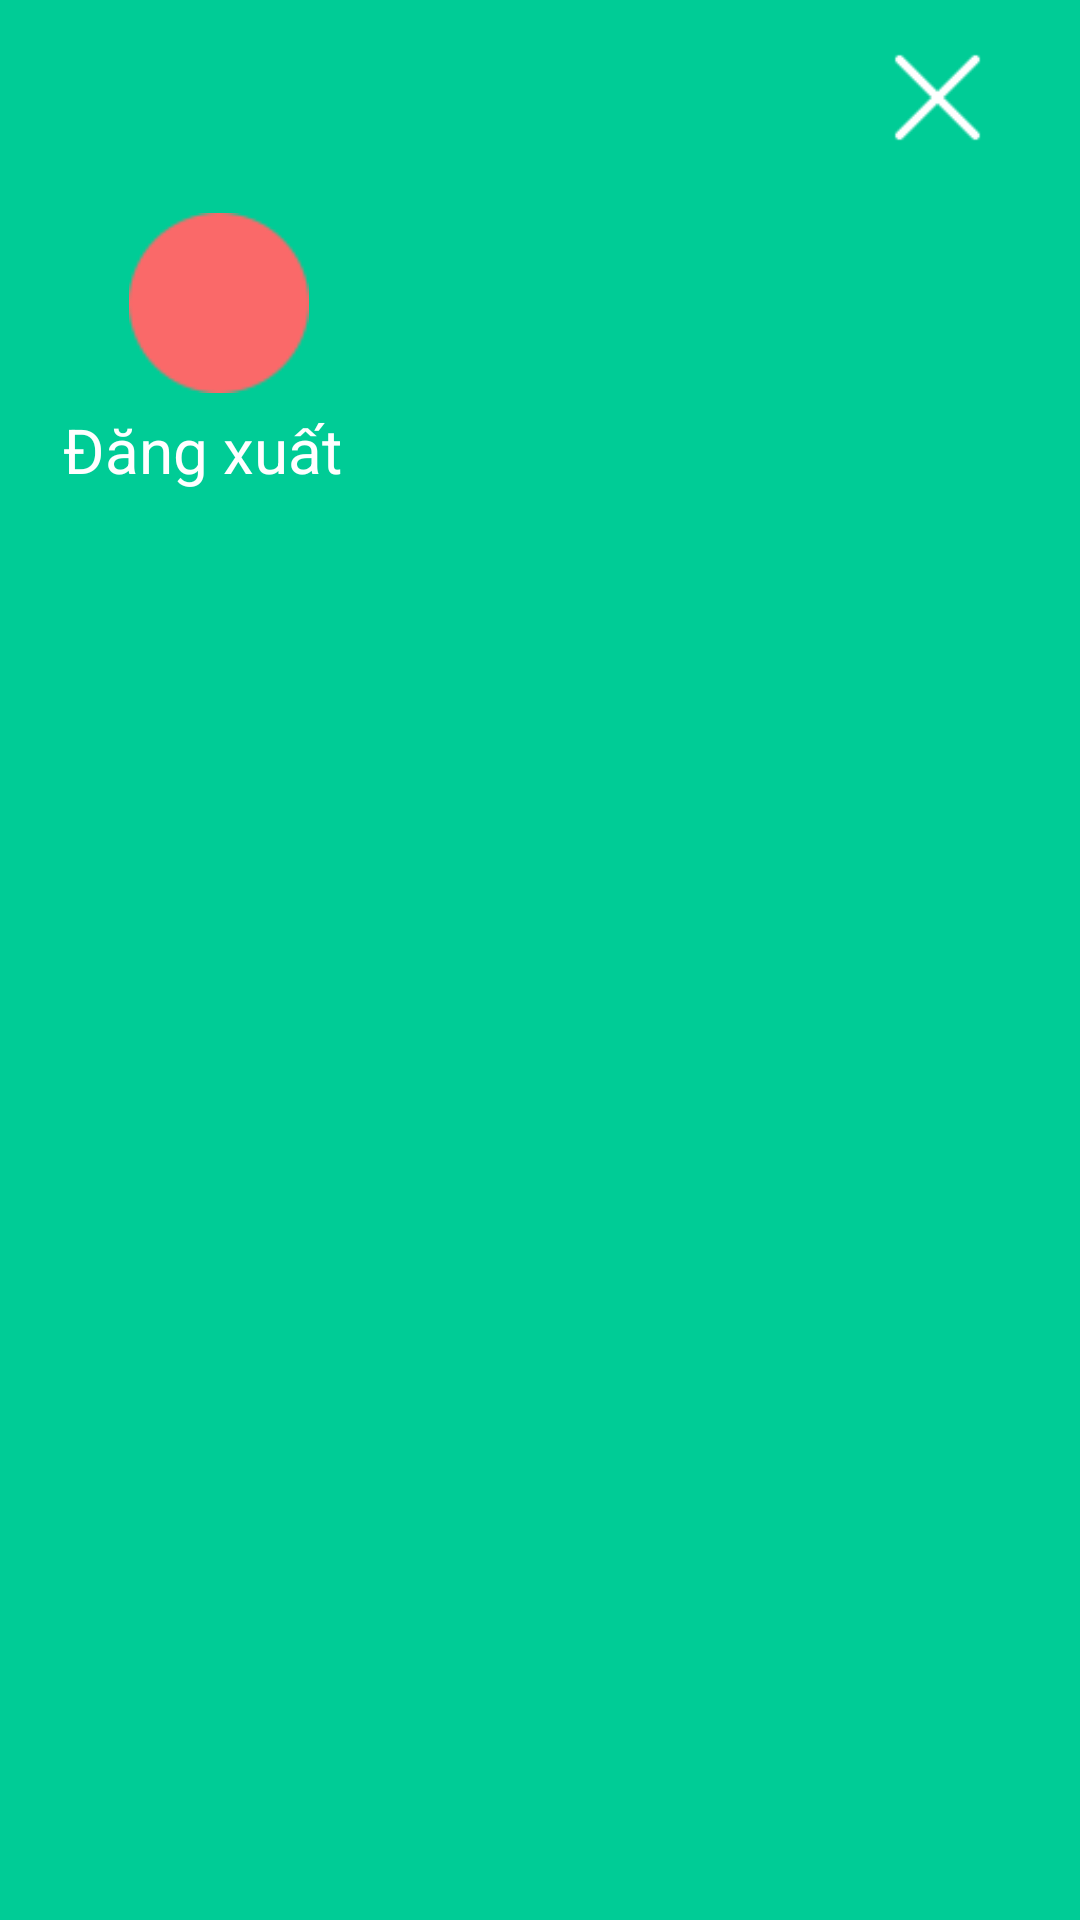

Here is an Android app screen rendered from its layout file. Give the layout XML and the strings, colors and styles it references.
<!-- AndroidManifest.xml: application theme Theme.MobileProject -->
<!-- res/layout/drawer_navigation.xml -->
<?xml version="1.0" encoding="utf-8"?>
<LinearLayout xmlns:android="http://schemas.android.com/apk/res/android"
    android:layout_width="match_parent"
    android:layout_height="match_parent"
    style="@style/SCREEN"
    xmlns:app="http://schemas.android.com/apk/res-auto"
    android:orientation="vertical"
    android:background="@color/green">



    <RelativeLayout
        android:layout_width="match_parent"
        android:layout_height="wrap_content">

        <LinearLayout
            android:layout_width="wrap_content"
            android:layout_height="wrap_content"
            android:layout_marginTop="20dp"
            android:layout_marginLeft="12dp"
            android:layout_centerVertical="true"
            android:orientation="vertical">

            <TextView
                android:id="@+id/tvDisplayName"
                android:layout_width="wrap_content"
                android:layout_height="wrap_content"
                android:textColor="@color/white"
                android:textSize="10pt"
                 />

            <TextView
                android:id="@+id/tvUserEmail"
                android:layout_width="wrap_content"
                android:layout_height="wrap_content"
                android:textColor="@color/white"
                android:textSize="7pt"
                android:layout_marginTop="4dp"/>

        </LinearLayout>

        <ImageButton
            android:layout_width="45dp"
            android:layout_height="45dp"
            android:layout_alignParentEnd="true"
            android:layout_marginTop="10dp"
            android:layout_marginRight="25dp"
            android:background="@drawable/close_icon"
            android:id="@+id/ibClose"/>

    </RelativeLayout>


    <androidx.recyclerview.widget.RecyclerView
        android:id="@+id/drawer_list"
        android:layout_width="300dp"
        android:layout_height="wrap_content" />

    <LinearLayout
        android:id="@+id/ll_logout"
        android:layout_width="wrap_content"
        android:layout_height="wrap_content"
        android:layout_marginLeft="21dp"
        android:orientation="vertical">

        <RelativeLayout
            android:id="@+id/btnLogout"
            android:layout_width="wrap_content"
            android:layout_height="wrap_content">

            <ImageView
                android:id="@+id/ivCircle"
                android:layout_width="60dp"
                android:layout_height="60dp"
                android:src="@drawable/cirle_logout"
                android:layout_marginLeft="22dp"/>

            <ImageView
                android:id="@+id/ivRightArrow"
                android:layout_width="70dp"
                android:layout_height="60dp"
                android:src="@drawable/right_arrow_logout"
                android:scaleType="centerCrop"/>

        </RelativeLayout>
        <TextView
            android:id="@+id/tvLogout"
            android:layout_width="wrap_content"
            android:layout_height="wrap_content"
            android:textSize="10pt"
            android:layout_marginTop="5dp"
            android:textColor="@color/white"
            android:text="@string/log_out"/>
    </LinearLayout>

</LinearLayout>
<!-- resources referenced by this layout -->
<resources>
  <color name="green">#00CC96</color>
  <color name="white">#FFFFFFFF</color>
  <!-- drawable cirle_logout: png bitmap (drawable, 997 bytes) -->
  <!-- drawable close_icon: jpg bitmap (drawable, 412 bytes) -->
  <string name="log_out">Đăng xuất</string>
  <style name="SCREEN">
          <item name="android:background">#FFF</item>
      </style>
  <style name="Theme.MobileProject" parent="Base.Theme.MobileProject" />
  <style name="Base.Theme.MobileProject" parent="Theme.Material3.DayNight.NoActionBar">
          
          
          
          <item name="colorPrimary">#00CC96</item>
          <item name="colorPrimaryVariant">#FFFFFF</item>
          <item name="colorOnPrimary">#FFFFFF</item>
          
          <item name="colorSecondary">#FFFFFF</item>
          <item name="colorSecondaryVariant">#FFFFFF</item>
          <item name="colorOnSecondary">@color/black</item>
          
          <item name="android:statusBarColor">?attr/colorPrimaryVariant</item>
          
      </style>
  <color name="black">#FF000000</color>
</resources>
